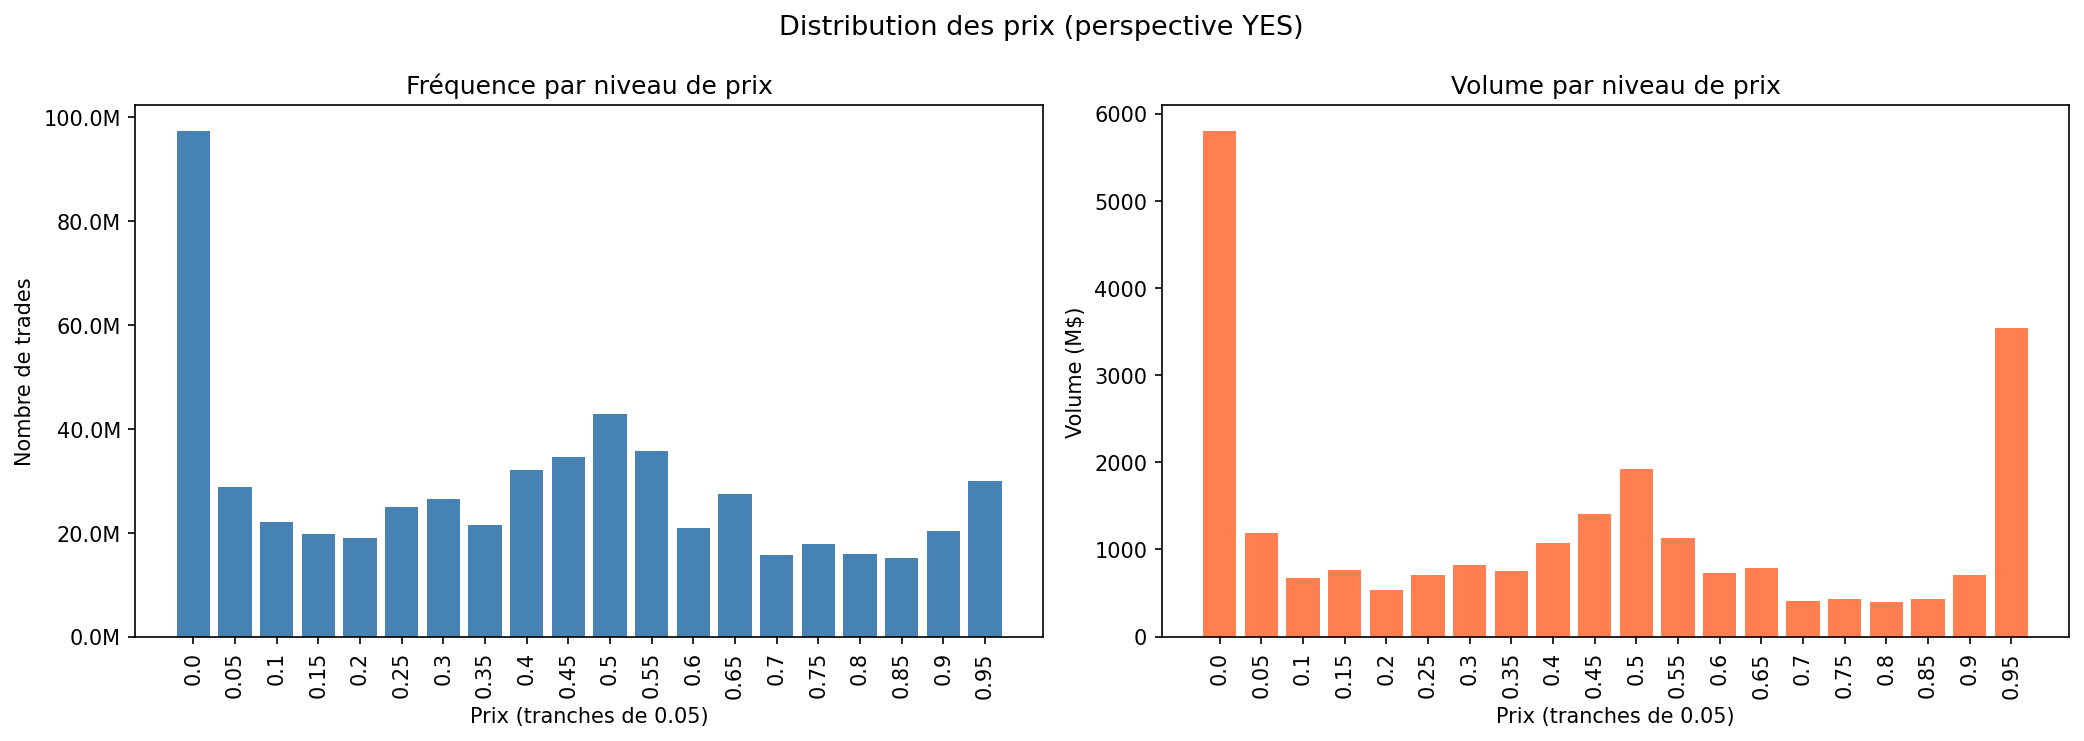

The table this chart was drawn from, first rows:
bin_prix, nb_trades, volume_M_usd
0.0, 97420903, 5804
0.05, 28818302, 1187
0.1, 22043908, 667.5
0.15, 19702421, 766.1
0.2, 18944530, 530
0.25, 24986074, 710.5
0.3, 26544413, 821.3
0.35, 21445291, 748.6
0.4, 32097326, 1068
0.45, 34624943, 1406
0.5, 42948084, 1928
0.55, 35654693, 1136
0.6, 20933608, 731.1
0.65, 27490897, 791.2
0.7, 15616392, 402.9
0.75, 17776044, 435
0.8, 15998072, 398.1
0.85, 15216741, 431.4
0.9, 20326993, 709.3
0.95, 30001106, 3544
